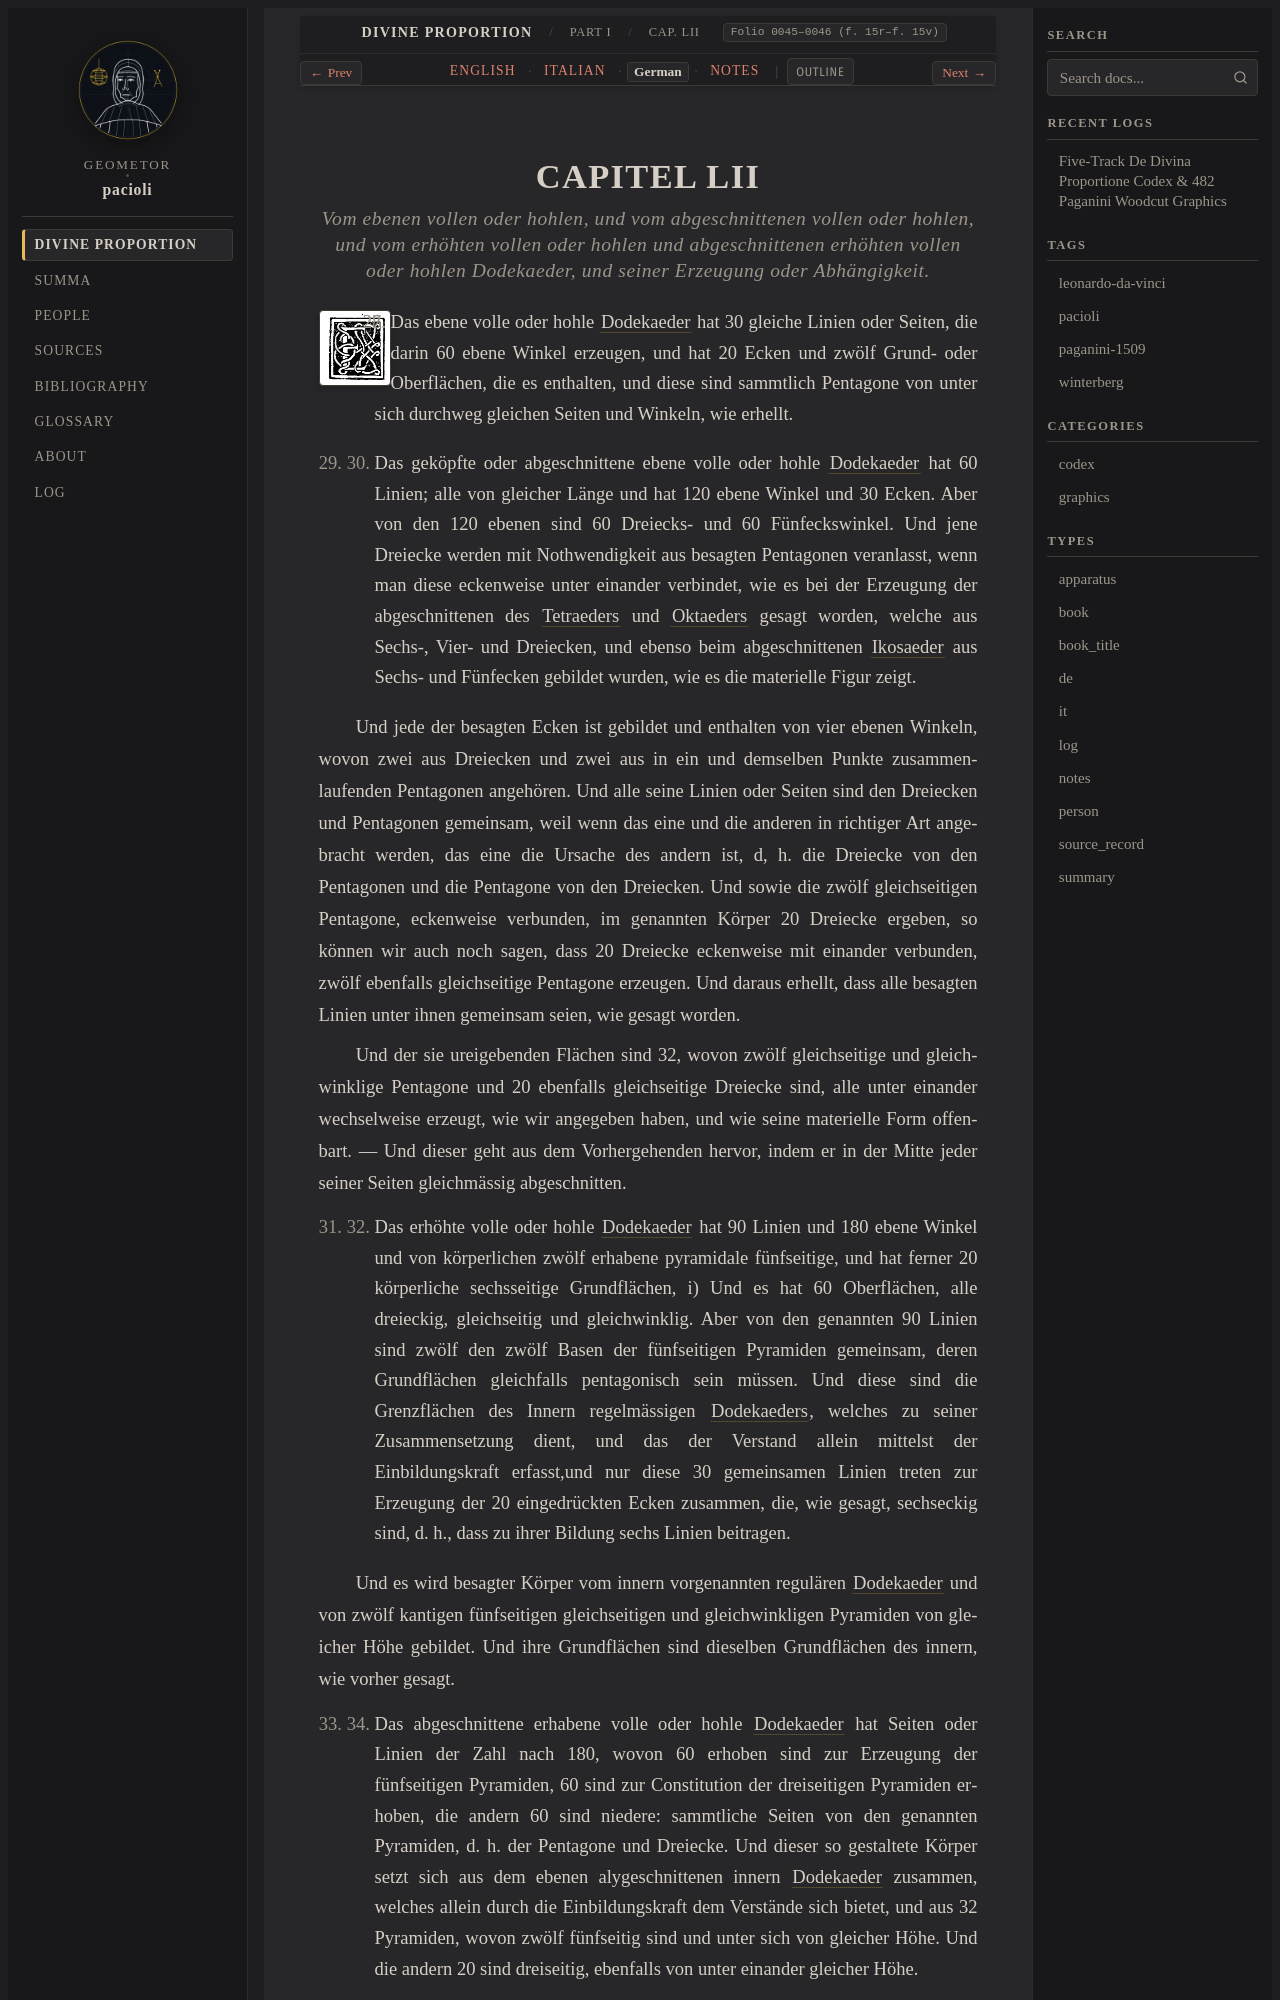

repository: geometor/pacioli · page: de_divina_proportione/compendio/cap_52/de.html · generator: sphinx

:type: de
:tracks: English: index | Italian: it | German: de | Notes: notes
:layout: book
:canonical_id: Cap. LII
:folio: 0045–0046 (f. 15r–f. 15v)

.. _compendio-cap_52-de:

CAPITEL LII
===========

.. rubric:: Vom ebenen vollen oder hohlen, und vom abgeschnittenen vollen oder hohlen, und vom erhöhten vollen oder hohlen und abgeschnittenen erhöhten vollen oder hohlen Dodekaeder, und seiner Erzeugung oder Abhängigkeit.

.. folio:: 0045–0046 (f. 15r–f. 15v)
   :initial: 0045.c2.png

XXVII. XXVIII. Das ebene volle oder hohle :term:`Dodekaeder <dodecahedron>` hat 30 gleiche Linien oder Seiten, die darin 60 ebene Winkel erzeugen, und hat 20 Ecken und zwölf Grund- oder Oberflächen, die es enthalten, und diese sind sammtlich Pentagone von unter sich durchweg gleichen Seiten und Winkeln, wie erhellt.

XXIX. XXX. Das geköpfte oder abgeschnittene ebene volle oder hohle :term:`Dodekaeder <dodecahedron>` hat 60 Linien; alle von gleicher Länge und hat 120 ebene Winkel und 30 Ecken. Aber von den 120 ebenen sind 60 Dreiecks- und 60 Fünfeckswinkel. Und jene Dreiecke werden mit Nothwendigkeit aus besagten Pentagonen veranlasst, wenn man diese eckenweise unter einander verbindet, wie es bei der Erzeugung der abgeschnittenen des :term:`Tetraeders <tetrahedron>` und :term:`Oktaeders <octahedron>` gesagt worden, welche aus Sechs-, Vier- und Dreiecken, und ebenso beim abgeschnittenen :term:`Ikosaeder <icosahedron>` aus Sechs- und Fünfecken gebildet wurden, wie es die materielle Figur zeigt.

Und jede der besagten Ecken ist gebildet und enthalten von vier ebenen Winkeln, wovon zwei aus Dreiecken und zwei aus in ein und demselben Punkte zusammenlaufenden Pentagonen angehören. Und alle seine Linien oder Seiten sind den Dreiecken und Pentagonen gemeinsam, weil wenn das eine und die anderen in richtiger Art angebracht werden, das eine die Ursache des andern ist, d, h. die Dreiecke von den Pentagonen und die Pentagone von den Dreiecken. Und sowie die zwölf gleichseitigen Pentagone, eckenweise verbunden, im genannten Körper 20 Dreiecke ergeben, so können wir auch noch sagen, dass 20 Dreiecke eckenweise mit einander verbunden, zwölf ebenfalls gleichseitige Pentagone erzeugen. Und daraus erhellt, dass alle besagten Linien unter ihnen gemeinsam seien, wie gesagt worden.

Und der sie ureigebenden Flächen sind 32, wovon zwölf gleichseitige und gleichwinklige Pentagone und 20 ebenfalls gleichseitige Dreiecke sind, alle unter einander wechselweise erzeugt, wie wir angegeben haben, und wie seine materielle Form offenbart. — Und dieser geht aus dem Vorhergehenden hervor, indem er in der Mitte jeder seiner Seiten gleichmässig abgeschnitten.

XXXI. XXXII. Das erhöhte volle oder hohle :term:`Dodekaeder <dodecahedron>` hat 90 Linien und 180 ebene Winkel und von körperlichen zwölf erhabene pyramidale fünfseitige, und hat ferner 20 körperliche sechsseitige Grundflächen, i) Und es hat 60 Oberflächen, alle dreieckig, gleichseitig und gleichwinklig. Aber von den genannten 90 Linien sind zwölf den zwölf Basen der fünfseitigen Pyramiden gemeinsam, deren Grundflächen gleichfalls pentagonisch sein müssen. Und diese sind die Grenzflächen des Innern regelmässigen :term:`Dodekaeders <dodecahedron>`, welches zu seiner Zusammensetzung dient, und das der Verstand allein mittelst der Einbildungskraft erfasst,und nur diese 30 gemeinsamen Linien treten zur Erzeugung der 20 eingedrückten Ecken zusammen, die, wie gesagt, sechseckig sind, d. h., dass zu ihrer Bildung sechs Linien beitragen.

Und es wird besagter Körper vom innern vorgenannten regulären :term:`Dodekaeder <dodecahedron>` und von zwölf kantigen fünfseitigen gleichseitigen und gleichwinkligen Pyramiden von gleicher Höhe gebildet. Und ihre Grundflächen sind dieselben Grundflächen des innern, wie vorher gesagt.
